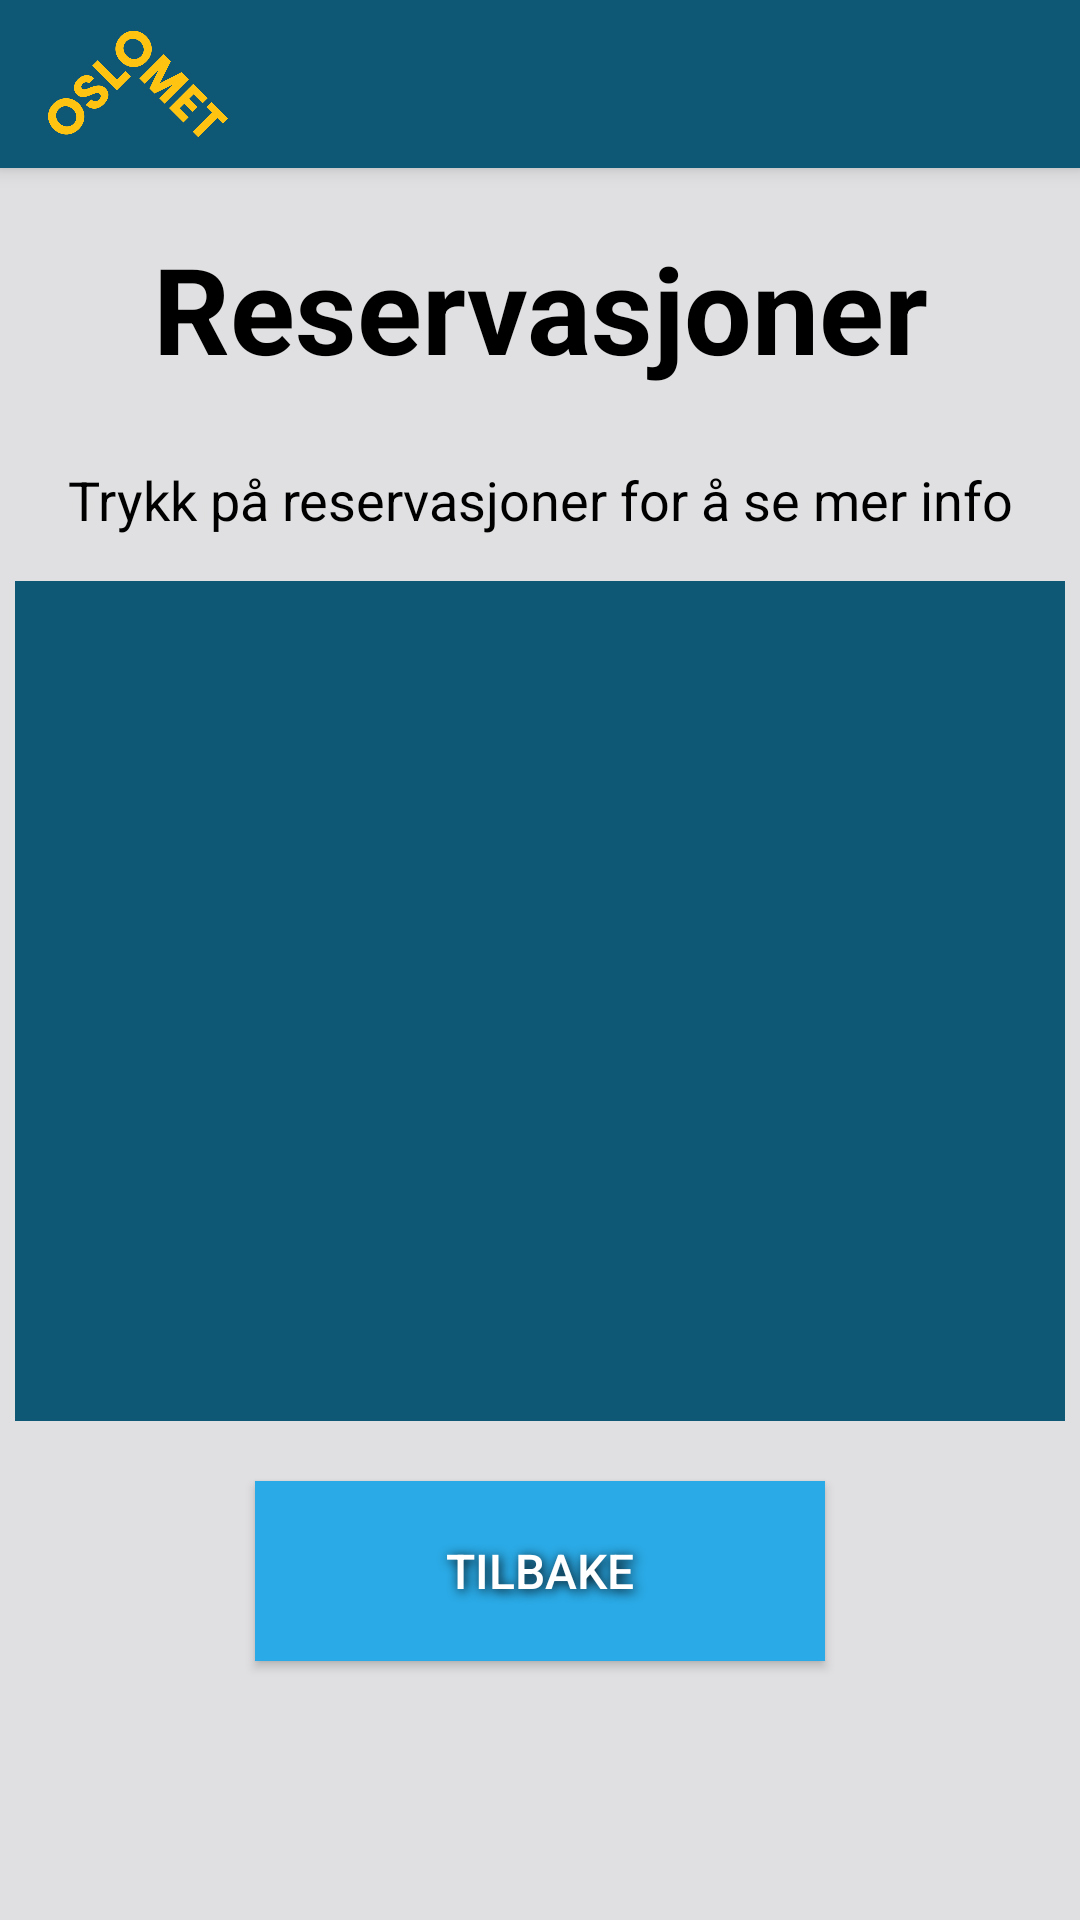

The Android layout XML behind this screen, and the referenced resources:
<!-- AndroidManifest.xml: application theme Theme.AppCompat.NoActionBar -->
<!-- res/layout/activity_se_alle_reservasjoner.xml -->
<?xml version="1.0" encoding="utf-8"?>
<RelativeLayout xmlns:android= "http://schemas.android.com/apk/res/android"
    xmlns:tools= "http://schemas.android.com/tools"
    android:layout_width="match_parent"
    android:layout_height="match_parent"
    android:orientation="vertical"
    android:background="@color/colorAccent"
    android:layout_gravity="center"
    >

    <include
        android:id="@+id/toolbar"
        layout="@layout/toolbar" />

    <TextView
        android:id="@+id/tittelBes"
        android:layout_width="wrap_content"
        android:layout_height="wrap_content"
        android:layout_centerHorizontal="true"
        android:text="Reservasjoner"
        android:layout_below="@id/toolbar"
        android:textAlignment="center"
        android:textColor="@color/colorText"
        android:layout_marginTop="20dp"
        android:textSize="40sp"
        android:textStyle="bold" />

    <TextView
        android:id="@+id/hintBes"
        android:layout_width="match_parent"
        android:layout_below="@id/tittelBes"
        android:shadowColor="@color/colorAccent"
        android:shadowDx="1"
        android:shadowDy="1"
        android:shadowRadius="9"
        android:layout_height="wrap_content"
        android:textColor="@color/colorText"
        android:layout_marginTop="25dp"
        android:text="Trykk på reservasjoner for å se mer info"
        android:textAlignment="center"
        android:textSize="18sp" />

    <LinearLayout
        android:id="@+id/boksList"
        android:layout_centerHorizontal="true"
        android:orientation="horizontal"
        android:layout_width="match_parent"
        android:layout_height="wrap_content"
        android:layout_below="@+id/hintBes"
        android:background="@color/colorAccent"
        android:layout_marginTop="5dp"
        android:padding="5dp"
        android:weightSum="100">
        <LinearLayout
            android:id="@+id/boksList2"
            android:layout_centerHorizontal="true"
            android:orientation="horizontal"
            android:background="@color/colorPrimary"
            android:layout_width="match_parent"
            android:layout_height="wrap_content"
            android:layout_below="@+id/hintBes"
            android:layout_marginTop="5dp"
            android:weightSum="100">
        <ListView
            android:id="@+id/list"
            android:layout_width="match_parent"
            android:layout_height="280dp"
            android:theme="@style/ListTheme">
        </ListView>
        </LinearLayout>
    </LinearLayout>


    <Button
        android:id="@+id/btnTilbake"
        android:background="@color/colorPrimaryDark"
        android:textColor="@color/colorText2"
        android:layout_width="190dp"
        android:layout_height="60dp"
        android:textSize="16sp"
        android:fontFamily="sans-serif-medium"
        android:shadowColor="@color/colorText"
        android:shadowDx="2"
        android:shadowDy="2"
        android:shadowRadius="9"
        android:layout_marginTop="15dp"
        android:layout_marginBottom="20dp"
        android:layout_centerHorizontal="true"
        android:layout_below="@id/boksList"
        android:text="Tilbake" />

</RelativeLayout>
<!-- res/layout/toolbar.xml (included above) -->
<?xml version="1.0" encoding="utf-8"?>
<Toolbar xmlns:android="http://schemas.android.com/apk/res/android"
    xmlns:app="http://schemas.android.com/apk/res-auto"
    android:layout_width="match_parent"
    android:layout_height="wrap_content"
    android:background="@color/colorPrimary"
    android:elevation="4dp"
    android:theme="@style/ThemeOverlay.AppCompat.Dark.ActionBar"
    android:popupTheme="@style/ThemeOverlay.AppCompat.Light">
    
    <ImageView
        android:id="@+id/logo2"
        android:layout_width="60dp"
        android:layout_height="50dp"
        android:layout_centerHorizontal="true"
        android:src="@drawable/logo" />
</Toolbar>
<!-- resources referenced by this layout -->
<resources>
  <color name="colorAccent">#E0E0E2</color>
  <color name="colorPrimary">#0E5875</color>
  <color name="colorPrimaryDark">#2aaae6</color>
  <color name="colorText">#000</color>
  <color name="colorText2">#FFFFFF</color>
  <!-- drawable logo: png bitmap (drawable, 60471 bytes) -->
  <style name="ListTheme" parent="Theme.AppCompat.Light.NoActionBar">
          <item name="colorAccent">@android:color/white</item>
          <item name="colorControlNormal">@color/colorText</item>
          <item name="android:textColorPrimary">@color/colorText</item>
          <item name="android:textSize">18sp</item>
      </style>
</resources>
